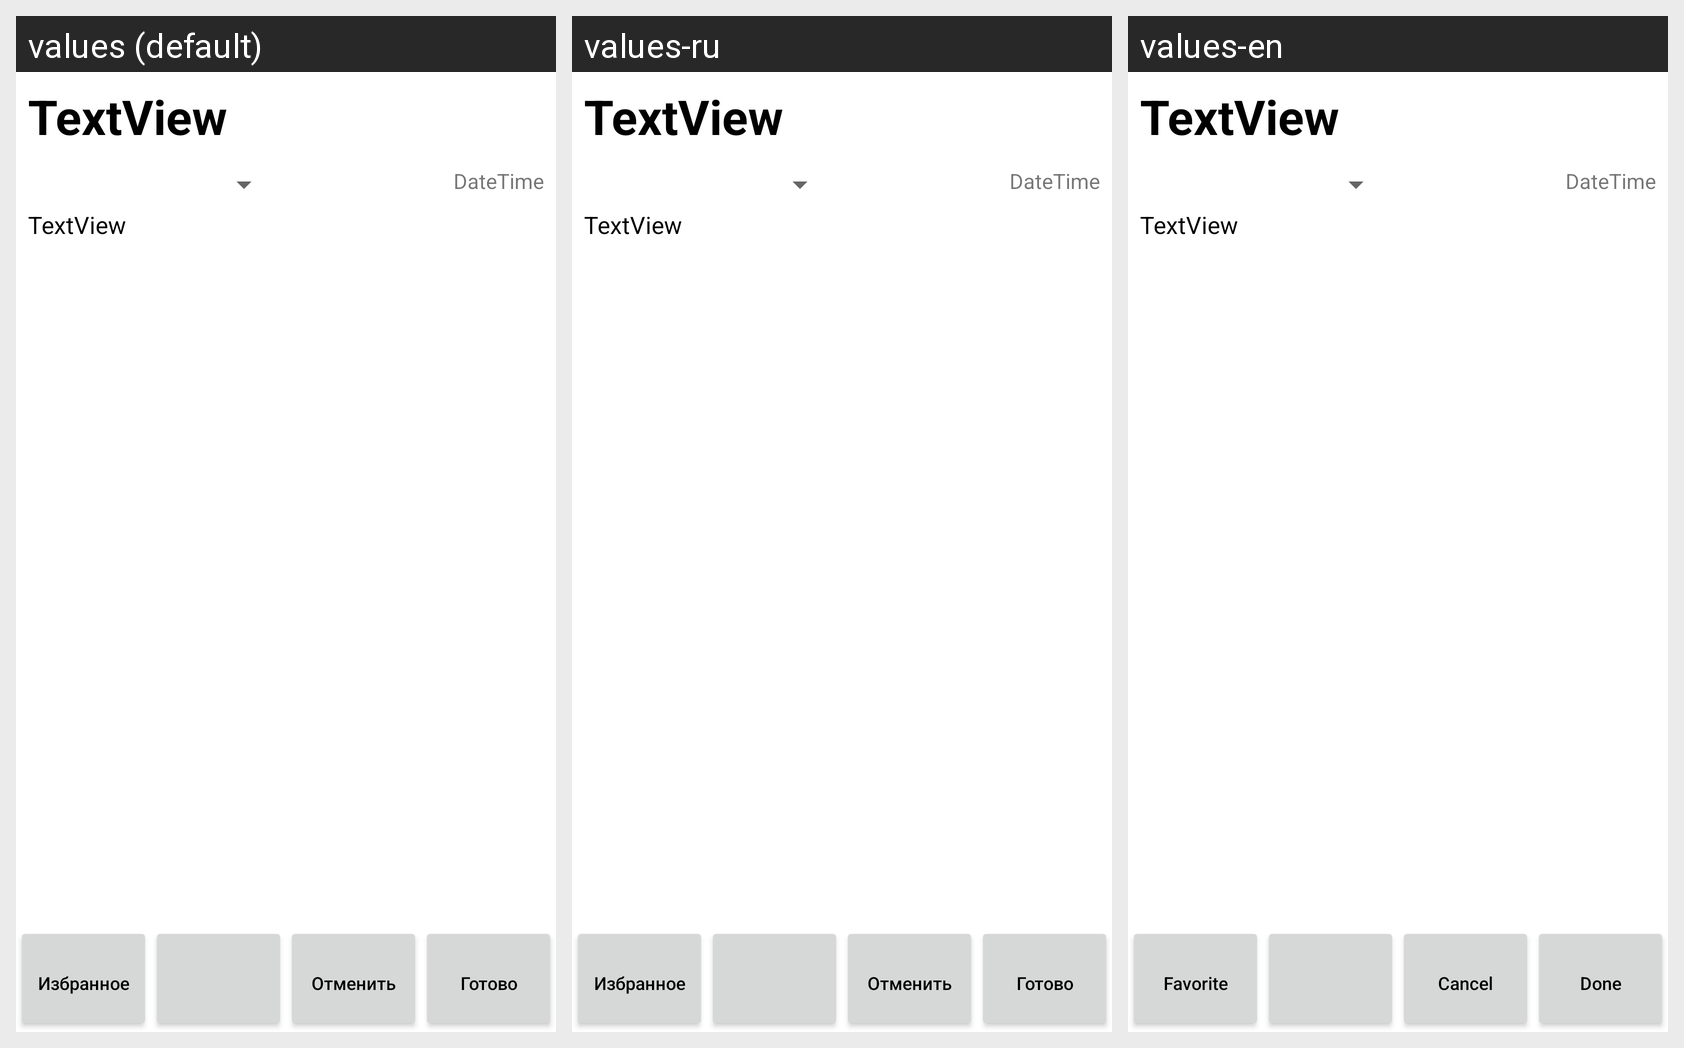

For this localized Android screen grid, give each drawn string resource with its value in every locale shown.
Android screen res/layout/fragment_note_text.xml rendered under 3 locales, left to right: values (default), values-ru, values-en. Device: Nexus 5 (rendered at 1080×1920; each locale shown at half size, 540×960, under a caption strip naming it); theme Theme.Notes.
Strings drawn on this screen, with the default value and each locale's value (text and hints the layout hard-codes, and strings that could not be matched under every locale, appear in the picture but are not listed):

favorite_text_button
  values: Избранное
  values-ru: Избранное
  values-en: Favorite

undo_text_button
  values: Отменить
  values-ru: Отменить
  values-en: Cancel

save_text_button
  values: Готово
  values-ru: Готово
  values-en: Done
